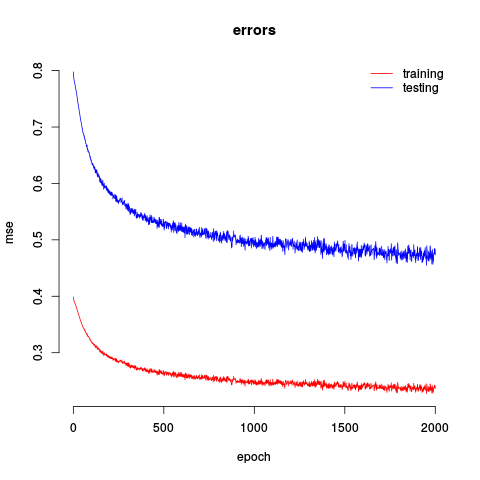

Values plotted in this chart, from the file beside it:
0.39887, 0.79775
0.3942, 0.7885
0.3928, 0.7856
0.3917, 0.7835
0.3909, 0.7817
0.3901, 0.7802
0.3893, 0.7786
0.3885, 0.777
0.3877, 0.7753
0.3868, 0.7737
0.386, 0.772
0.3852, 0.7703
0.3843, 0.7686
0.3834, 0.7669
0.3826, 0.7651
0.3816, 0.7633
0.3807, 0.7613
0.3797, 0.7594
0.3787, 0.7573
0.3776, 0.7552
0.3764, 0.7529
0.3752, 0.7505
0.374, 0.7481
0.3729, 0.7457
0.3717, 0.7434
0.3708, 0.7416
0.3698, 0.7396
0.3689, 0.7378
0.368, 0.736
0.3672, 0.7345
0.3664, 0.7328
0.3648, 0.7296
0.3635, 0.7271
0.363, 0.726
0.3619, 0.7239
0.361, 0.722
0.3598, 0.7197
0.3588, 0.7175
0.3579, 0.7159
0.3565, 0.713
0.3557, 0.7115
0.3554, 0.7108
0.3544, 0.7088
0.3531, 0.7063
0.3528, 0.7056
0.3517, 0.7035
0.3502, 0.7005
0.3496, 0.6993
0.3488, 0.6976
0.349, 0.6981
0.3472, 0.6944
0.3458, 0.6916
0.3458, 0.6917
0.345, 0.69
0.344, 0.6879
0.3438, 0.6876
0.3429, 0.6859
0.3431, 0.6861
0.3427, 0.6853
0.3408, 0.6817
0.342, 0.684
... 1,939 more rows
